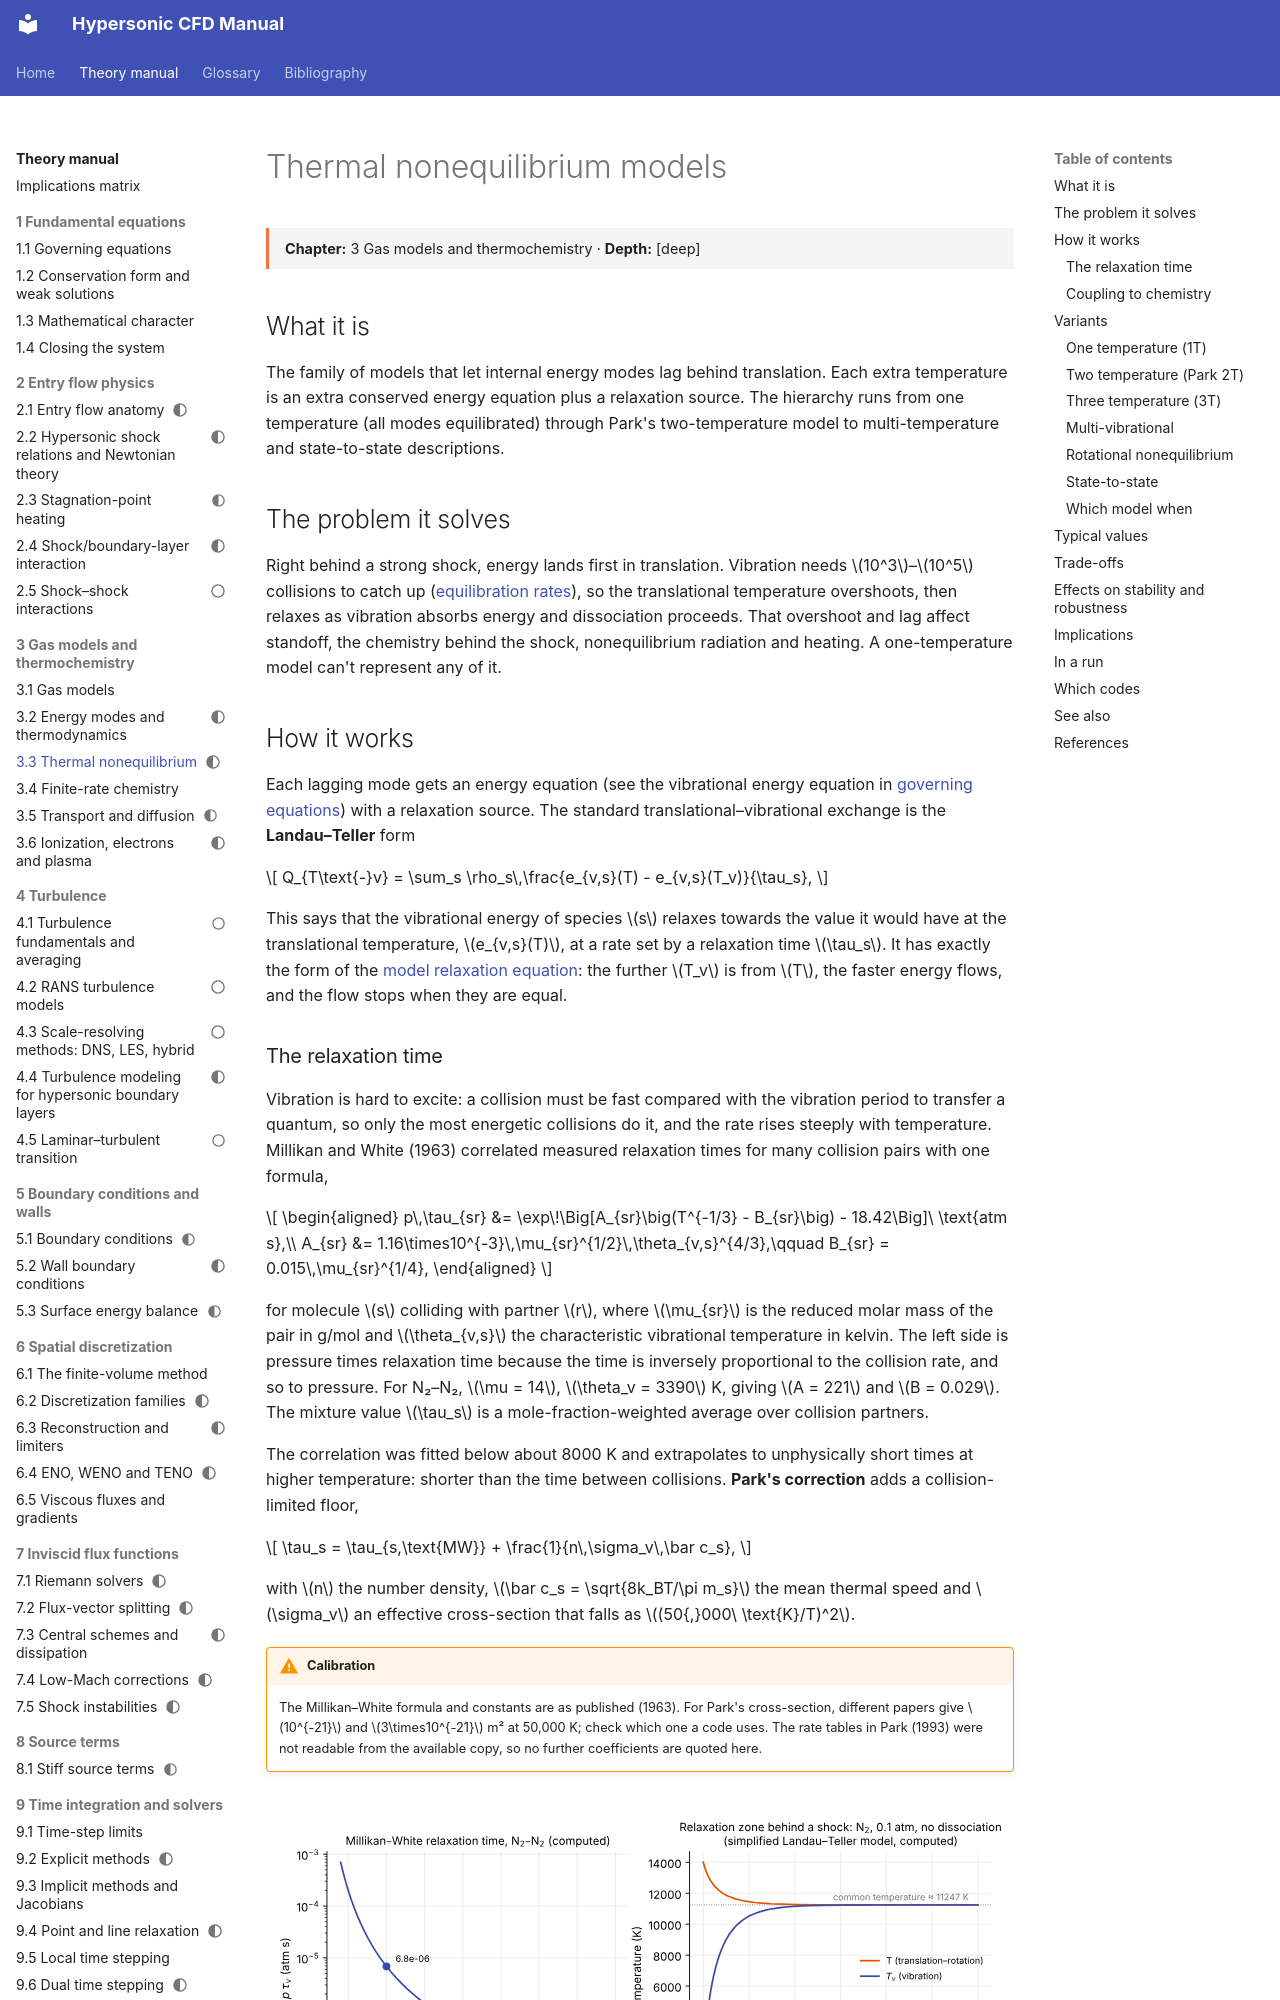

repository: JuanPabloRoldan/hypersonic-cfd-manual · page: reference/thermo/thermal-nonequilibrium/index.html · generator: mkdocs

---
status: draft
---

# Thermal nonequilibrium models

<div class="page-meta" markdown>
**Chapter:** 3 Gas models and thermochemistry · **Depth:** [deep]
</div>

## What it is

The family of models that let internal energy modes lag behind translation. Each extra temperature is an extra conserved energy equation plus a relaxation source. The hierarchy runs from one temperature (all modes equilibrated) through Park's two-temperature model to multi-temperature and state-to-state descriptions.

## The problem it solves

Right behind a strong shock, energy lands first in translation. Vibration needs $10^3$–$10^5$ collisions to catch up ([equilibration rates](energy-modes.md#equilibration-rates)), so the translational temperature overshoots, then relaxes as vibration absorbs energy and dissociation proceeds. That overshoot and lag affect standoff, the chemistry behind the shock, nonequilibrium radiation and heating. A one-temperature model can't represent any of it.

## How it works

Each lagging mode gets an energy equation (see the vibrational energy equation in [governing equations](../foundations/governing-equations.md#reacting-two-temperature-mixture)) with a relaxation source. The standard translational–vibrational exchange is the **Landau–Teller** form

$$
Q_{T\text{-}v} = \sum_s \rho_s\,\frac{e_{v,s}(T) - e_{v,s}(T_v)}{\tau_s},
$$

This says that the vibrational energy of species $s$ relaxes towards the value it would have at the translational temperature, $e_{v,s}(T)$, at a rate set by a relaxation time $\tau_s$. It has exactly the form of the [model relaxation equation](../sources/stiff-sources.md#why-explicit-integration-fails): the further $T_v$ is from $T$, the faster energy flows, and the flow stops when they are equal.
